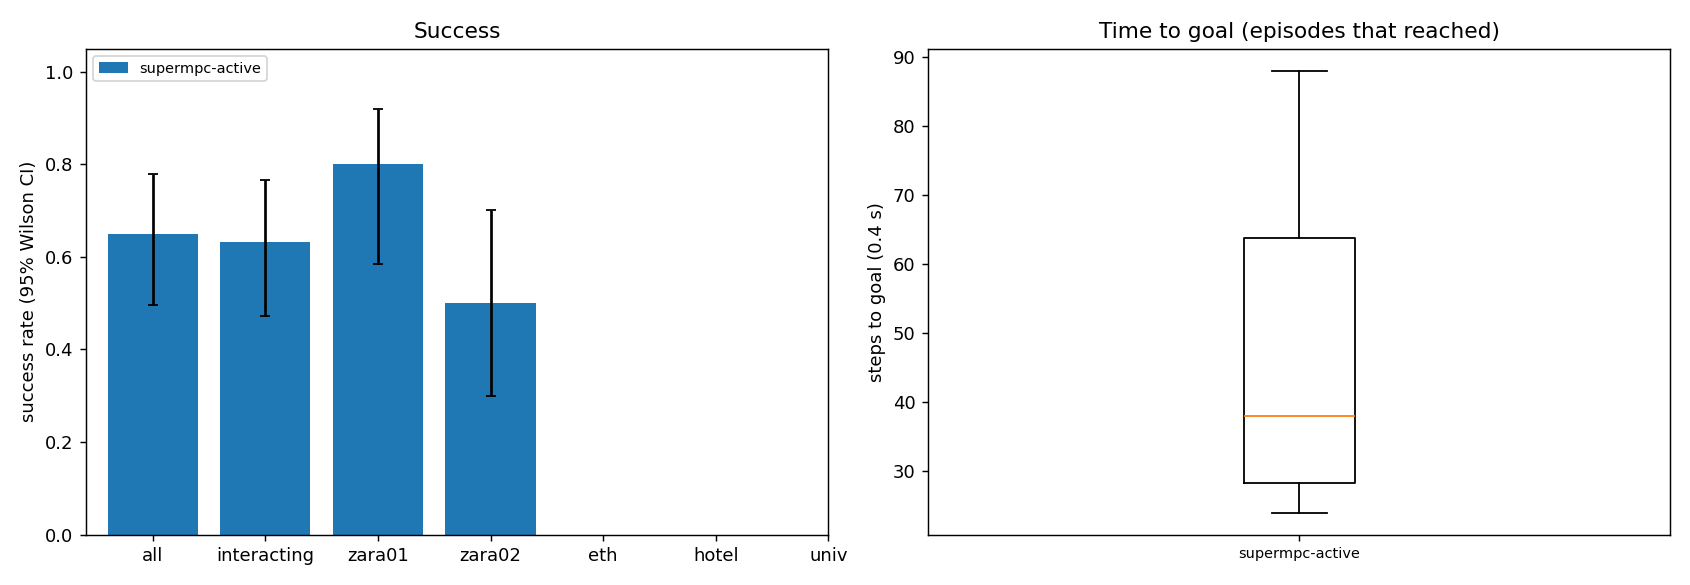

The file beside this chart, header and first rows:
scene, episode, frame, start_x, start_y, goal_x, goal_y, path_peds, surge, planner, success, reached, collisions, coll_tracked, coll_untracked, coll_stopped, steps, min_clearance, coverage, solve_ms, failures, slack_steps, unseen_slack_steps, coll_spawn
zara01, 6, 5751, -7.0, 14.02, 5.0, 14.02, 5, 0, supermpc-active, 1, 1, 0, 0, 0, 0, 24, 0.7681, 0.0, 114.8, 0, 0, 0, 0
zara01, 8, 8041, -7.0, 11.23, 5.0, 11.23, 0, 0, supermpc-active, 1, 1, 0, 0, 0, 0, 27, 2.314, 0.0, 106.6, 0, 0, 0, 0
zara01, 0, 4981, -7.0, 13, 5.0, 13, 10, 0, supermpc-active, 1, 1, 0, 0, 0, 0, 26, 4.6, nan, 108.8, 0, 0, 0, 0
zara01, 9, 8041, 5.0, 12.9, -7.0, 12.9, 1, 0, supermpc-active, 1, 1, 0, 0, 0, 0, 27, 5.393, nan, 115.2, 0, 0, 0, 0
zara01, 1, 4961, 5.0, 10.17, -7.0, 10.17, 6, 0, supermpc-active, 1, 1, 0, 0, 0, 0, 27, 0.8008, 0.35, 124.7, 0, 0, 0, 0
zara01, 3, 7851, -7.0, 15.69, 5.0, 15.69, 5, 0, supermpc-active, 1, 1, 0, 0, 0, 0, 25, 1.89, 0.4375, 137.2, 0, 0, 0, 0
zara01, 5, 5831, 5.0, 11.65, -7.0, 11.65, 7, 0, supermpc-active, 0, 1, 1, 0, 1, 0, 28, -0.1523, 0.2685, 145.9, 0, 7, 0, 0
zara01, 4, 7631, -7.0, 13.07, 5.0, 13.07, 6, 0, supermpc-active, 1, 1, 0, 0, 0, 0, 32, 1.408, 0.2, 129.9, 0, 0, 0, 0
zara01, 2, 5951, 5.0, 10.42, -7.0, 10.42, 9, 0, supermpc-active, 1, 1, 0, 0, 0, 0, 29, 2.496, 0.6333, 144.4, 0, 1, 0, 0
zara01, 10, 7851, -7.0, 11.41, 5.0, 11.41, 4, 0, supermpc-active, 1, 1, 0, 0, 0, 0, 34, 1.353, 0.7727, 149, 0, 1, 0, 0
zara01, 11, 6631, 5.0, 15.2, -7.0, 15.2, 11, 0, supermpc-active, 1, 1, 0, 0, 0, 0, 41, 1.796, 0.4892, 136.6, 0, 0, 0, 0
zara01, 12, 7311, 5.0, 11.66, -7.0, 11.66, 6, 0, supermpc-active, 1, 1, 0, 0, 0, 0, 35, 0.4724, 0.6137, 182.9, 0, 4, 0, 0
zara01, 13, 6191, 5.0, 15.38, -7.0, 15.38, 9, 0, supermpc-active, 1, 1, 0, 0, 0, 0, 24, 0.5663, 0.7143, 141, 0, 2, 0, 0
zara01, 17, 4621, -7.0, 12.81, 5.0, 12.81, 4, 0, supermpc-active, 1, 1, 0, 0, 0, 0, 30, 1.87, 0.0, 103.4, 0, 0, 0, 0
zara01, 19, 7021, -7.0, 10.96, 5.0, 10.96, 4, 0, supermpc-active, 1, 1, 0, 0, 0, 0, 35, 0.8968, 0.8667, 156.6, 0, 8, 0, 0
zara01, 16, 6711, 5.0, 11.2, -7.0, 11.2, 12, 0, supermpc-active, 1, 1, 0, 0, 0, 0, 40, 1.195, 0.5893, 150, 0, 2, 0, 0
zara01, 7, 7341, -7.0, 14.9, 5.0, 14.9, 6, 0, supermpc-active, 1, 1, 0, 0, 0, 0, 86, 0.1584, 0.8092, 214.7, 0, 24, 6, 0
zara01, 18, 6761, 5.0, 12.04, -7.0, 12.04, 9, 0, supermpc-active, 0, 1, 1, 0, 1, 0, 63, -0.08175, 0.7986, 173.7, 0, 12, 0, 0
zara02, 3, 9477, 5.0, 1.706, -7.5, 1.706, 8, 0, supermpc-active, 1, 1, 0, 0, 0, 0, 43, 1.117, 0.8889, 182.9, 0, 2, 0, 0
zara02, 4, 6397, -7.5, 0.2532, 5.0, 0.2532, 6, 0, supermpc-active, 1, 1, 0, 0, 0, 0, 51, 0.3485, 0.7136, 158.5, 0, 10, 0, 0
zara02, 6, 5487, -7.5, -5.044, 5.0, -5.044, 14, 0, supermpc-active, 1, 1, 0, 0, 0, 0, 27, 0.8124, 0.7777, 205.7, 0, 6, 0, 0
zara01, 14, 5371, 5.0, 14.04, -7.0, 14.04, 13, 1, supermpc-active, 0, 1, 2, 0, 2, 1, 88, -0.3764, 0.4657, 183, 0, 4, 3, 0
zara01, 15, 5031, 5.0, 15.41, -7.0, 15.41, 11, 0, supermpc-active, 0, 1, 4, 3, 1, 0, 77, -0.2416, 0.5929, 258.2, 0, 18, 9, 0
zara02, 0, 6667, -7.5, 1.222, 5.0, 1.222, 4, 0, supermpc-active, 1, 1, 0, 0, 0, 0, 77, 0.1143, 0.6384, 217.5, 0, 17, 3, 0
zara02, 5, 9517, 5.0, -7.606, -7.5, -7.606, 11, 0, supermpc-active, 0, 1, 2, 2, 0, 0, 60, -0.1565, 0.6185, 186.5, 0, 6, 6, 0
zara02, 2, 9597, -7.5, -4.407, 5.0, -4.407, 9, 0, supermpc-active, 0, 1, 2, 2, 0, 0, 73, -0.1854, 0.6971, 248.4, 0, 29, 12, 0
zara02, 10, 8877, 5.0, -7.867, -7.5, -7.867, 7, 0, supermpc-active, 1, 1, 0, 0, 0, 0, 30, 0.6375, 0.9065, 193, 0, 6, 4, 0
zara02, 1, 6147, -7.5, -1.806, 5.0, -1.806, 7, 0, supermpc-active, 0, 0, 1, 0, 1, 0, 90, -0.01712, 0.7315, 238.1, 0, 33, 9, 0
zara02, 13, 5717, -7.5, 1.993, 5.0, 1.993, 7, 0, supermpc-active, 1, 1, 0, 0, 0, 0, 38, 0.947, 0.3333, 134.3, 0, 2, 0, 0
zara02, 12, 7487, -7.5, -5.011, 5.0, -5.011, 18, 0, supermpc-active, 0, 1, 6, 4, 7, 0, 30, -0.3762, 0.5386, 257.1, 0, 9, 6, 0
zara02, 9, 5927, -7.5, -1.27, 5.0, -1.27, 8, 0, supermpc-active, 1, 1, 0, 0, 0, 0, 40, 1.222, 0.4257, 222.3, 0, 2, 4, 0
zara02, 7, 9197, 5.0, -3.064, -7.5, -3.064, 9, 0, supermpc-active, 1, 1, 0, 0, 0, 0, 64, 0.6948, 0.6145, 218.6, 0, 17, 0, 0
zara02, 17, 6967, 5.0, 1.593, -7.5, 1.593, 9, 0, supermpc-active, 1, 1, 0, 0, 0, 0, 27, 0.347, 0.0, 89.15, 0, 0, 0, 0
zara02, 8, 7167, -7.5, -2.546, 5.0, -2.546, 12, 0, supermpc-active, 0, 1, 2, 1, 1, 0, 69, -0.332, 0.5744, 220.1, 0, 28, 5, 1
zara02, 11, 7807, 5.0, -0.3942, -7.5, -0.3942, 14, 0, supermpc-active, 0, 1, 1, 1, 0, 0, 76, -0.02698, 0.5944, 194.2, 0, 21, 7, 0
zara02, 14, 5417, 5.0, -1.118, -7.5, -1.118, 12, 0, supermpc-active, 0, 1, 1, 1, 0, 0, 69, -0.0139, 0.6981, 159.8, 0, 13, 4, 0
zara02, 19, 6067, 5.0, -3.363, -7.5, -3.363, 11, 0, supermpc-active, 0, 1, 2, 2, 0, 0, 38, -0.1152, 0.6388, 156.2, 0, 12, 0, 0
zara02, 16, 5307, -7.5, 0.6678, 5.0, 0.6678, 11, 0, supermpc-active, 0, 1, 1, 0, 1, 0, 53, -0.4612, 0.5715, 189.7, 0, 21, 1, 0
zara02, 15, 5717, -7.5, -4.719, 5.0, -4.719, 15, 0, supermpc-active, 1, 1, 0, 0, 0, 0, 74, 0.3267, 0.5525, 152.6, 0, 12, 5, 0
zara02, 18, 6837, -7.5, -4.493, 5.0, -4.493, 11, 0, supermpc-active, 0, 0, 4, 4, 0, 0, 90, -0.5596, 0.6825, 175.1, 0, 31, 12, 0
